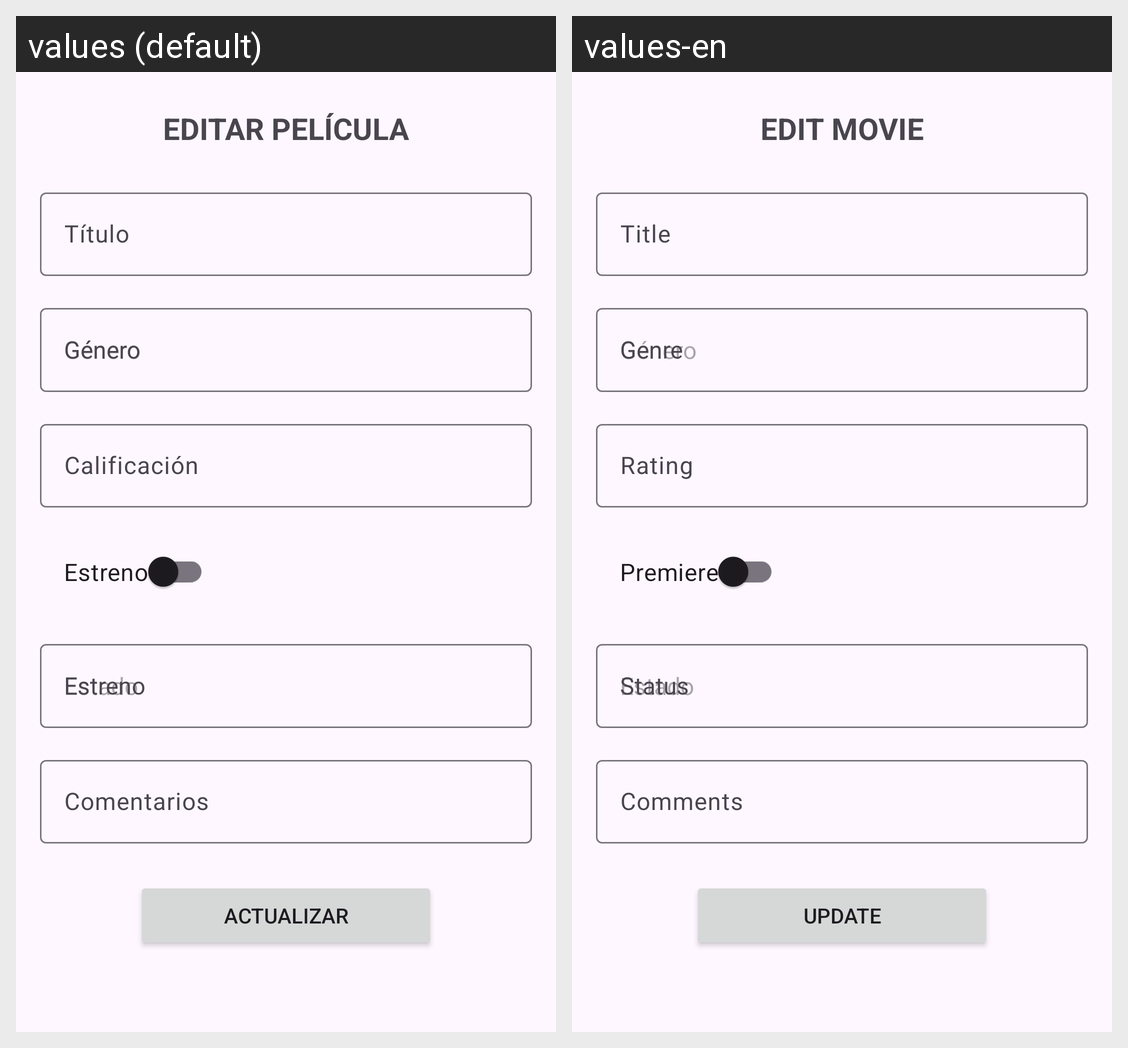

The same Android screen rendered under two of its app's locales, left to right. List the strings drawn on it with the default value and each locale's translation.
Android screen res/layout/fragment_edit_movie.xml rendered under 2 locales, left to right: values (default), values-en. Device: Nexus 5 (rendered at 1080×1920; each locale shown at half size, 540×960, under a caption strip naming it); theme Theme.SeguimientoPelículas.
Strings drawn on this screen, with the default value and each locale's value (text and hints the layout hard-codes, and strings that could not be matched under every locale, appear in the picture but are not listed):

edit_movie
  values: EDITAR PELÍCULA
  values-en: EDIT MOVIE

edit_title
  values: Título
  values-en: Title

edit_genre
  values: Género
  values-en: Genre

edit_rating
  values: Calificación
  values-en: Rating

edit_premiere
  values: Estreno
  values-en: Premiere

edit_status
  values: Estreno
  values-en: Status

edit_comments
  values: Comentarios
  values-en: Comments

movie_update
  values: Actualizar
  values-en: Update
